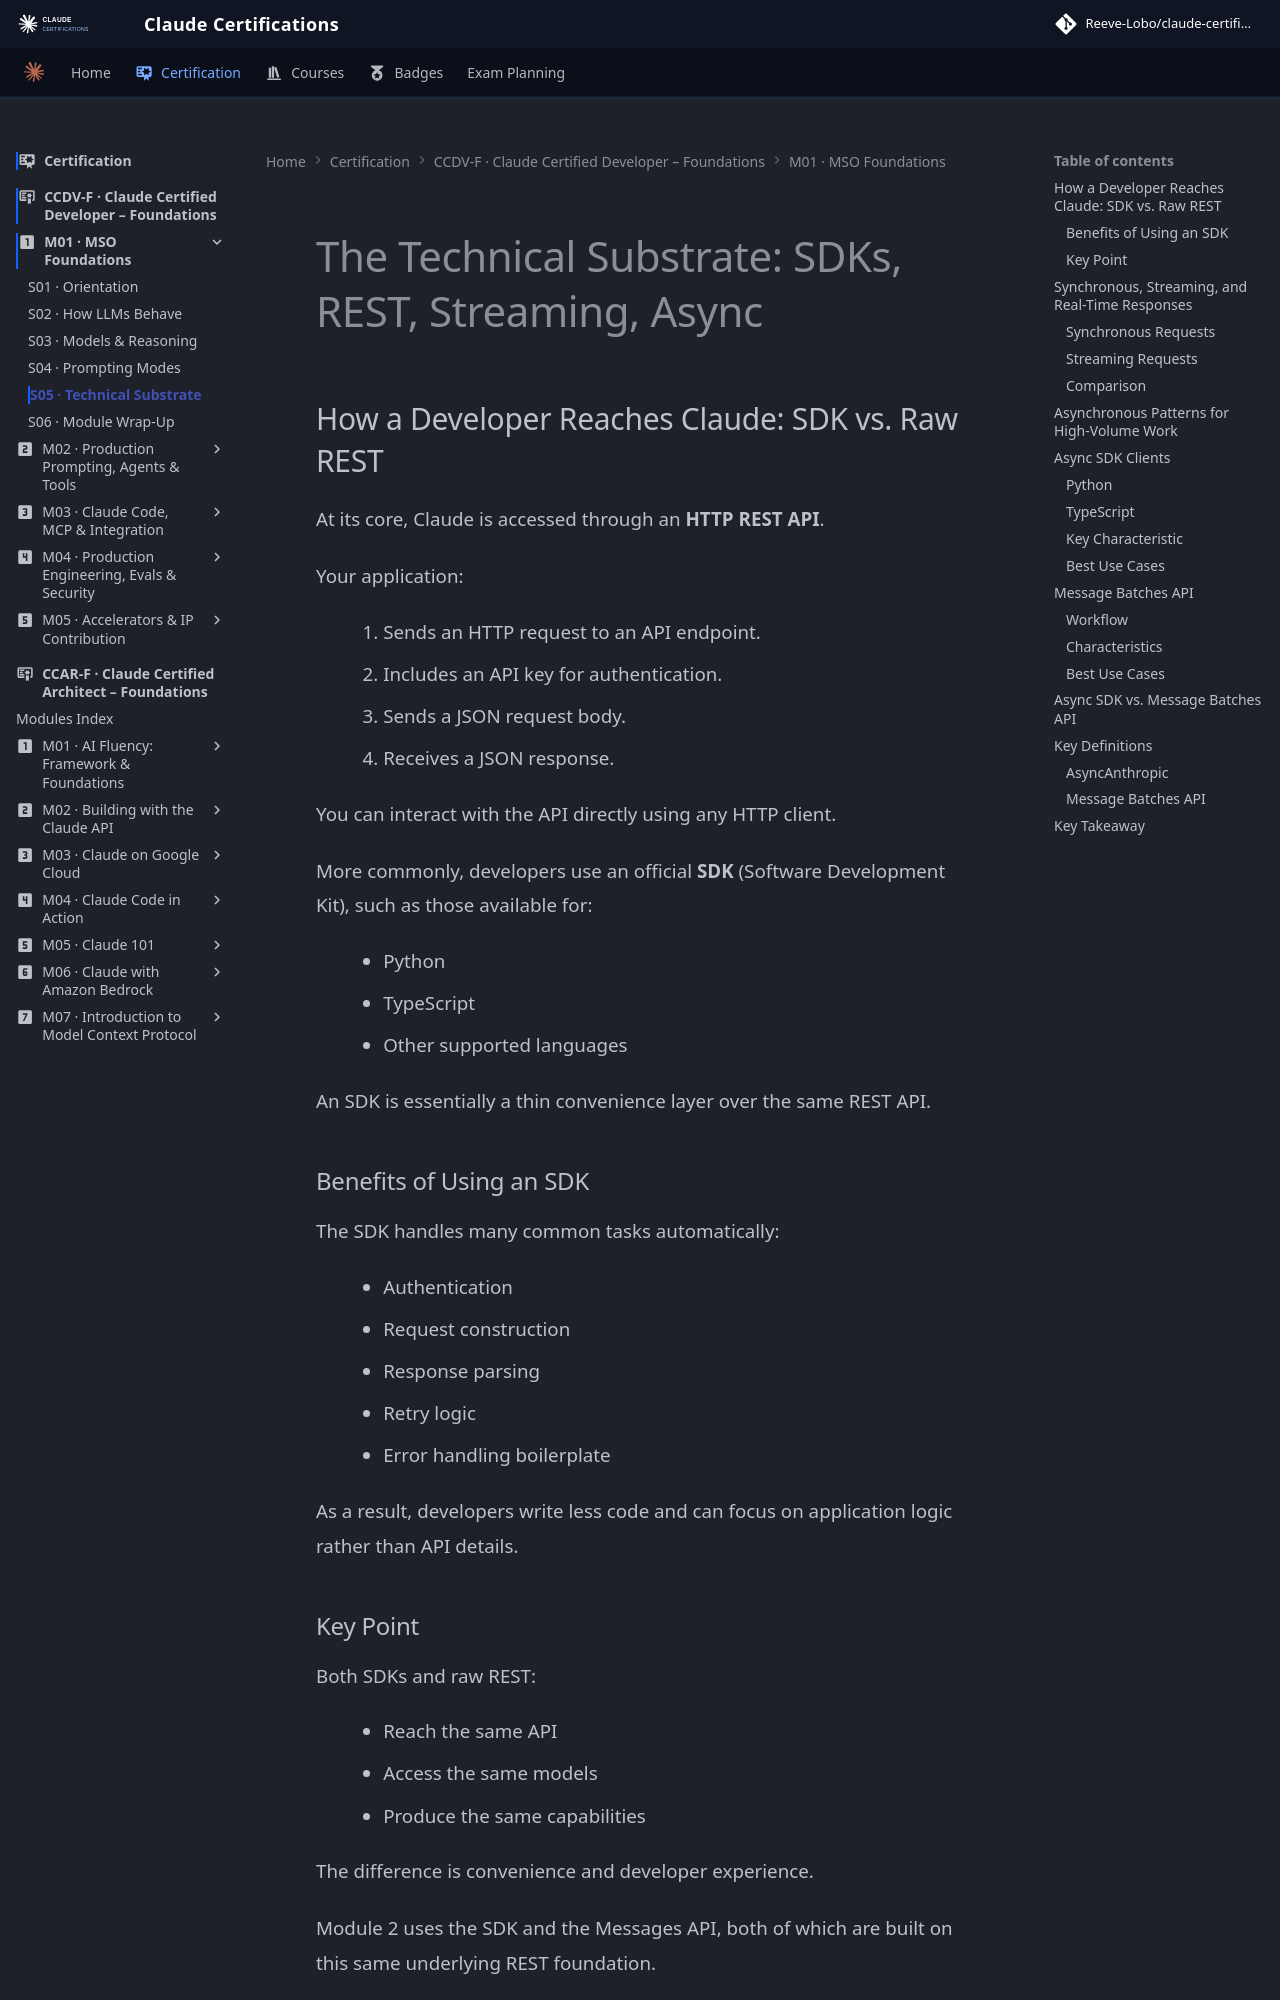

repository: reevelobo/anthropic-certified · page: certification/claude_certified_developer-foundation/modules/m01_MSO_foundation/s05_technical_substrate/index.html · generator: mkdocs

# The Technical Substrate: SDKs, REST, Streaming, Async

## How a Developer Reaches Claude: SDK vs. Raw REST

At its core, Claude is accessed through an **HTTP REST API**.

Your application:

1. Sends an HTTP request to an API endpoint.
2. Includes an API key for authentication.
3. Sends a JSON request body.
4. Receives a JSON response.

You can interact with the API directly using any HTTP client.

More commonly, developers use an official **SDK** (Software Development Kit), such as those available for:

- Python
- TypeScript
- Other supported languages

An SDK is essentially a thin convenience layer over the same REST API.

### Benefits of Using an SDK

The SDK handles many common tasks automatically:

- Authentication
- Request construction
- Response parsing
- Retry logic
- Error handling boilerplate

As a result, developers write less code and can focus on application logic rather than API details.

### Key Point

Both SDKs and raw REST:

- Reach the same API
- Access the same models
- Produce the same capabilities

The difference is convenience and developer experience.

Module 2 uses the SDK and the Messages API, both of which are built on this same underlying REST foundation.

---

## Synchronous, Streaming, and Real-Time Responses
